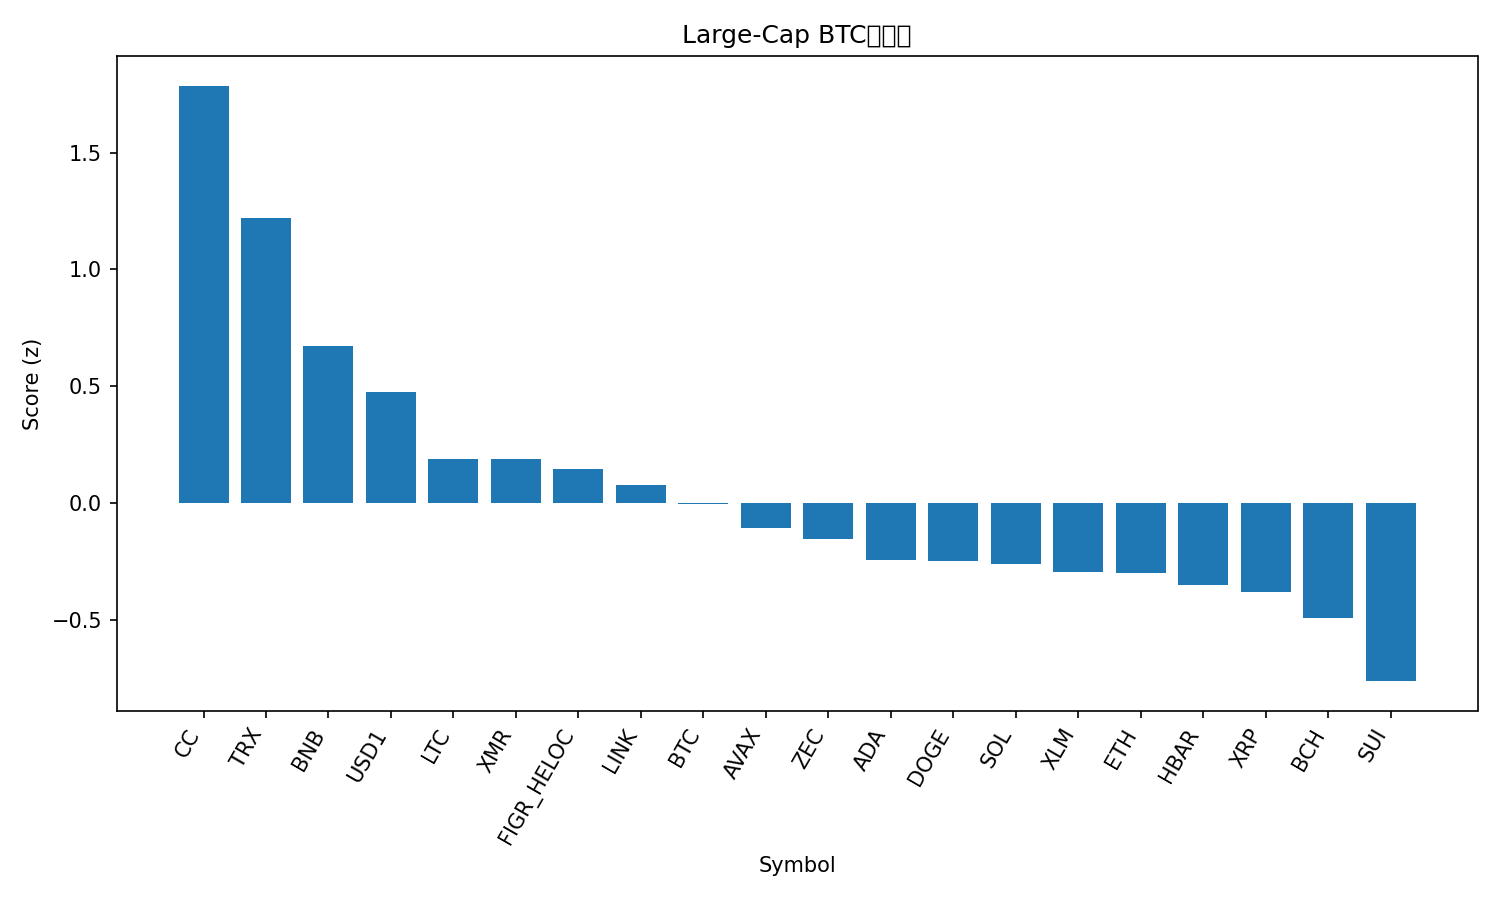

The data file committed next to this chart (first rows):
rank, name, symbol, price_btc, price_usd, pct_1h_btc, pct_24h_btc, pct_7d_btc, market_cap_rank, market_cap_usd, volume_usd, score
1, Canton, CC, 1.87e-06, 0.1642, 0.8502, 0.4311, 12.65, 29, 6170385231, 25660464, 1.786
2, TRON, TRX, 3.36e-06, 0.2946, 0.4299, 2.673, 0.7534, 9, 27904135210, 649454613, 1.219
3, BNB, BNB, 0.01029, 902, 0.2247, 1.514, 3.71, 4, 122994269211, 1546329127, 0.674
4, USD1, USD1, 1.139e-05, 0.9993, 0.1163, 1.652, 2.33, 33, 5057041920, 1736494060, 0.4749
5, Litecoin, LTC, 0.0007738, 67.89, 0.1865, -0.723, 1.536, 31, 5213919415, 341560798, 0.1903
6, Monero, XMR, 0.005426, 476.1, -0.03537, 2.124, -3.421, 21, 8784238340, 93968923, 0.1899
7, Figure Heloc, FIGR_HELOC, 1.167e-05, 1.028, -0.0602, 1.769, 1.44, 11, 15163060485, 66152754, 0.1459
8, Chainlink, LINK, 0.0001318, 11.56, 0.2266, -1.343, -4.769, 23, 8188665397, 330756906, 0.07844
9, Bitcoin, BTC, 1.0, 87746, 0.0, 0.0, 0.0, 1, 1753425346874, 49757156217, -0.005612
10, Avalanche, AVAX, 0.0001336, 11.71, 0.1369, -1.535, -3.556, 34, 5056674111, 278975251, -0.1082
11, Zcash, ZEC, 0.004166, 365.6, 0.4273, -5.624, 4.241, 30, 6036733697, 496357688, -0.1526
12, Cardano, ADA, 3.97e-06, 0.3486, 0.03677, -1.35, -1.864, 12, 12820504063, 470923684, -0.2436
13, Dogecoin, DOGE, 1.38e-06, 0.1214, 0.1331, -2.493, -1.512, 10, 20473090138, 1134066759, -0.2499
14, Solana, SOL, 0.001401, 122.9, 0.05074, -1.569, -3.129, 7, 69575441028, 4056411695, -0.2631
15, Stellar, XLM, 2.34e-06, 0.2049, -0.04873, -0.6347, -2.739, 26, 6646880694, 119250500, -0.2958
16, Ethereum, ETH, 0.03348, 2938, -0.1045, -0.5338, 0.1859, 2, 354670901818, 24131683210, -0.3016
17, Hedera, HBAR, 1.19e-06, 0.104, 0.0431, -1.917, -3.701, 35, 4475449265, 119917560, -0.3529
18, XRP, XRP, 2.132e-05, 1.87, -0.06809, -0.9965, -2.068, 5, 113887975424, 2912121667, -0.3792
19, Bitcoin Cash, BCH, 0.00659, 578.3, -0.1422, -0.8871, -0.9071, 14, 11558267940, 287661025, -0.4913
20, Sui, SUI, 1.553e-05, 1.36, -0.04387, -2.982, -8.694, 32, 5170226839, 590154786, -0.7627
21, Hyperliquid, HYPE, 0.0003679, 32.26, -0.5449, -4.557, 49.85, 24, 7710331549, 699380857, -1.214
